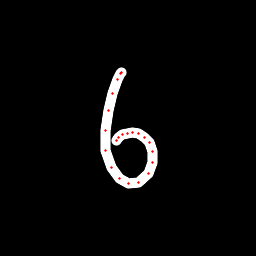

Source data for this figure (header and first rows):
x, y, hover, eod
121.9, 72.89, 0.0, 0.0
122, 72.85, 0.0, 0.0
120.9, 73.24, 0.0, 0.0
117.6, 79.37, 0.0, 0.0
112.5, 93.25, 0.0, 0.0
108.1, 110.2, 0.0, 0.0
105.2, 130.7, 0.0, 0.0
106, 150.1, 0.0, 0.0
111.1, 167.8, 0.0, 0.0
119, 178.8, 0.0, 0.0
128.6, 183.8, 0.0, 0.0
139, 182.4, 0.0, 0.0
148.5, 173.4, 0.0, 0.0
152.6, 162.7, 0.0, 0.0
152.6, 151.6, 0.0, 0.0
149, 142.5, 0.0, 0.0
144.4, 137.2, 0.0, 0.0
138.4, 133.5, 0.0, 0.0
132.7, 132.3, 0.0, 0.0
127.3, 133.1, 0.0, 0.0
122.4, 134.9, 0.0, 0.0
118.4, 137.3, 0.0, 0.0
116.4, 140, 0.0, 1.0
